Image classification data set "data" (Ayshamahshoofa/Smart-Skincare on GitHub). Class labels (17): basal cell carcinoma, darier s disease, epidermolysis bullosa pruriginosa, Hailey-Hailey disease, herpes simplex, impetigo, larva migrans, leprosy borderline, leprosy lepromatous, leprosy tuberculoid, lupus erythematosus chronicus discoides, melanoma, mycosis fungoides, papilomatosis confluentes and reticulate, pediculosis capitis, psoriasis, tungiasis.

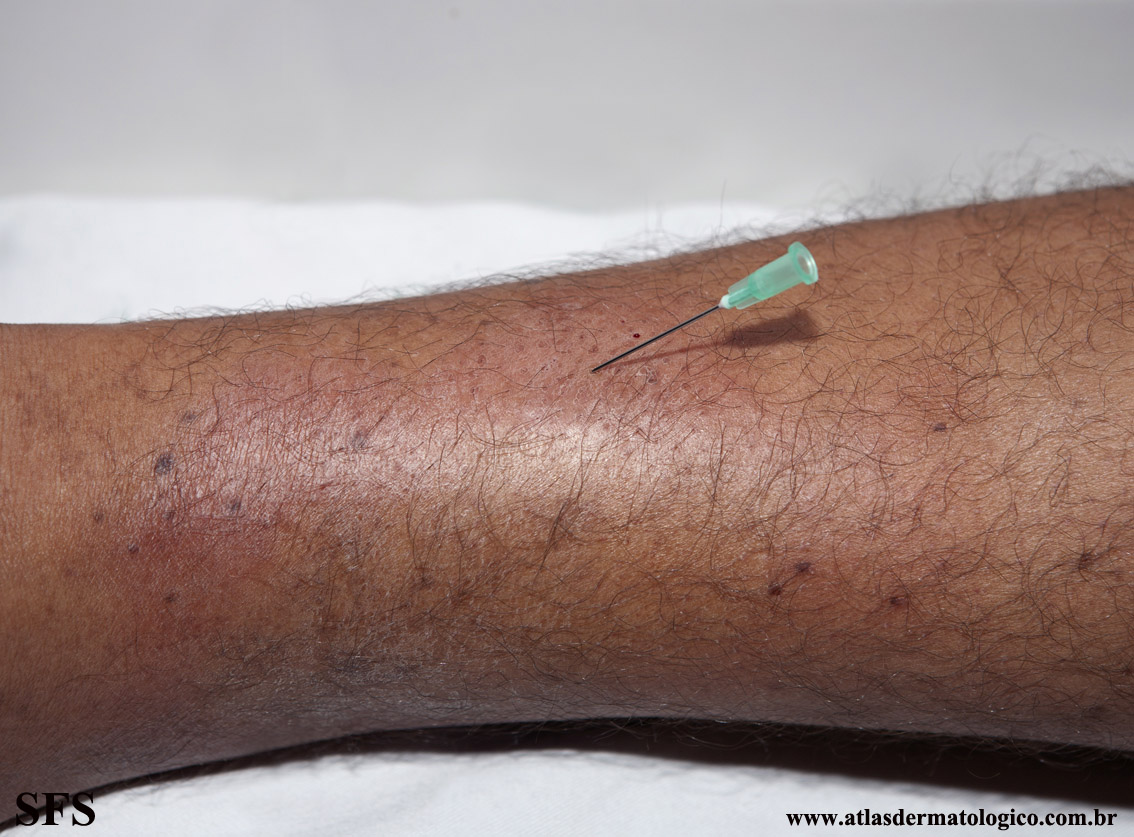
Label: leprosy tuberculoid

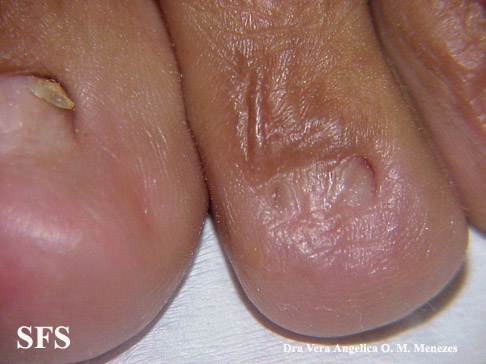
Label: epidermolysis bullosa pruriginosa

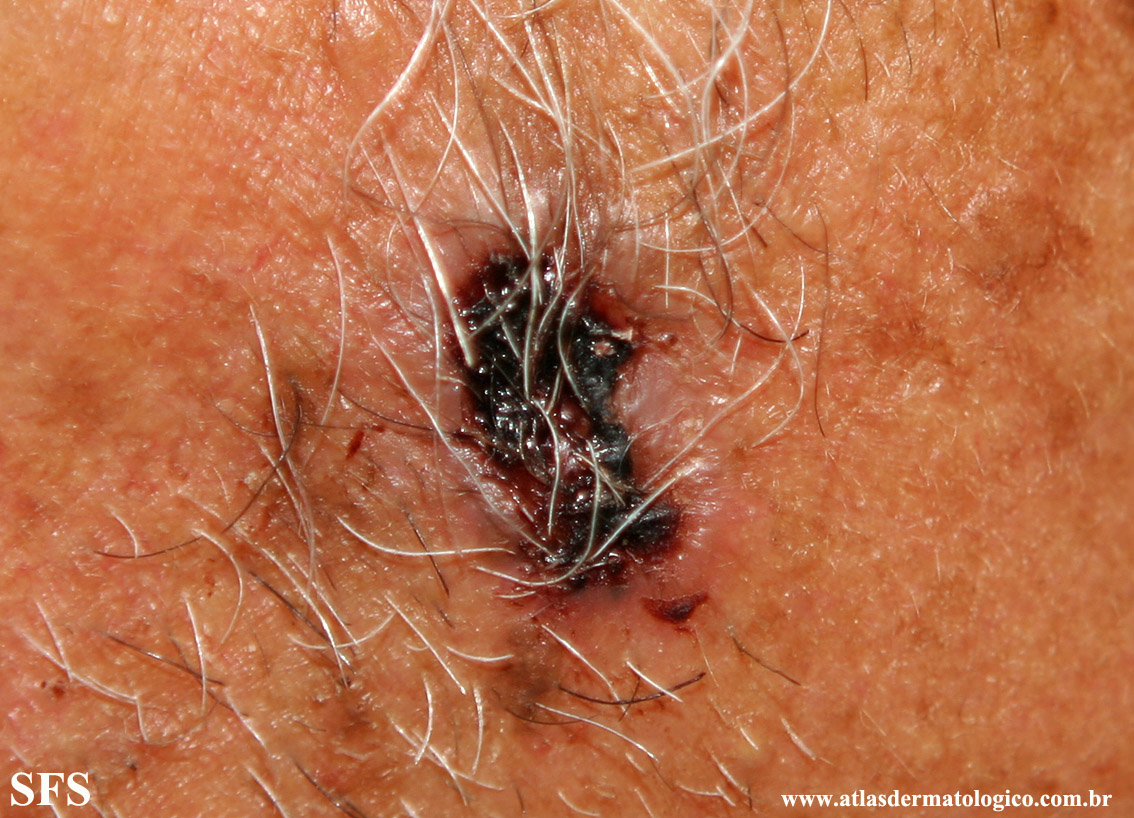
Label: basal cell carcinoma

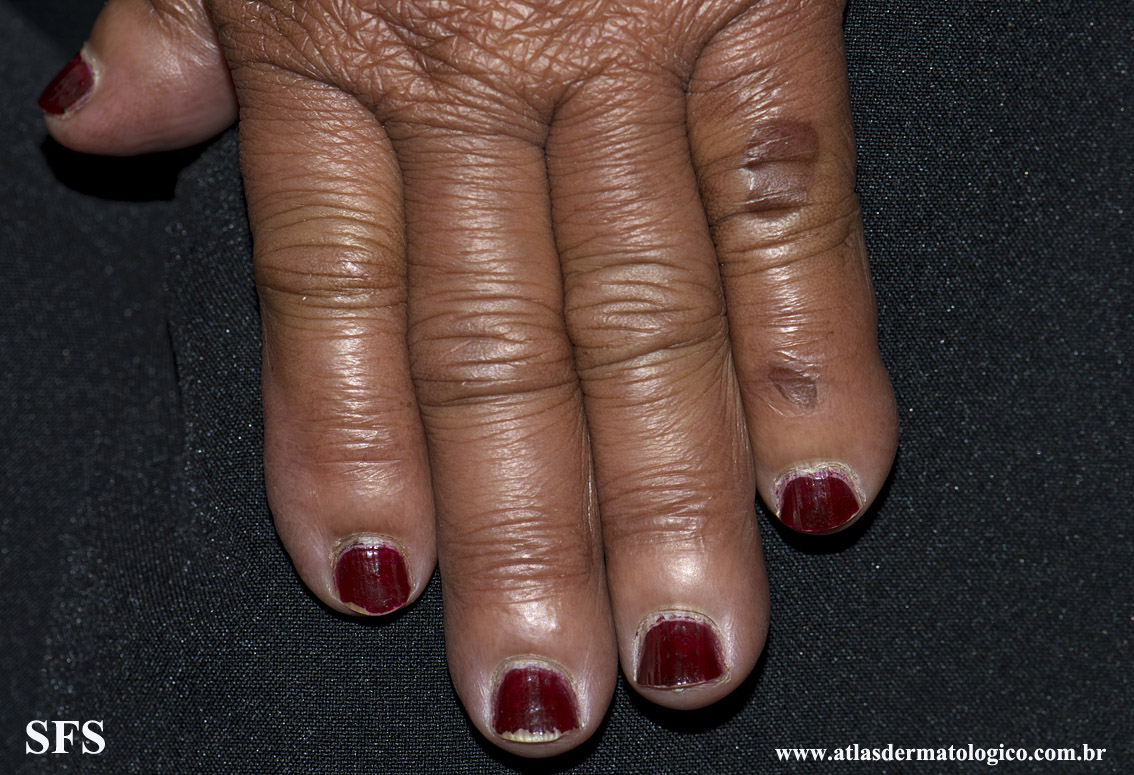
Label: leprosy lepromatous

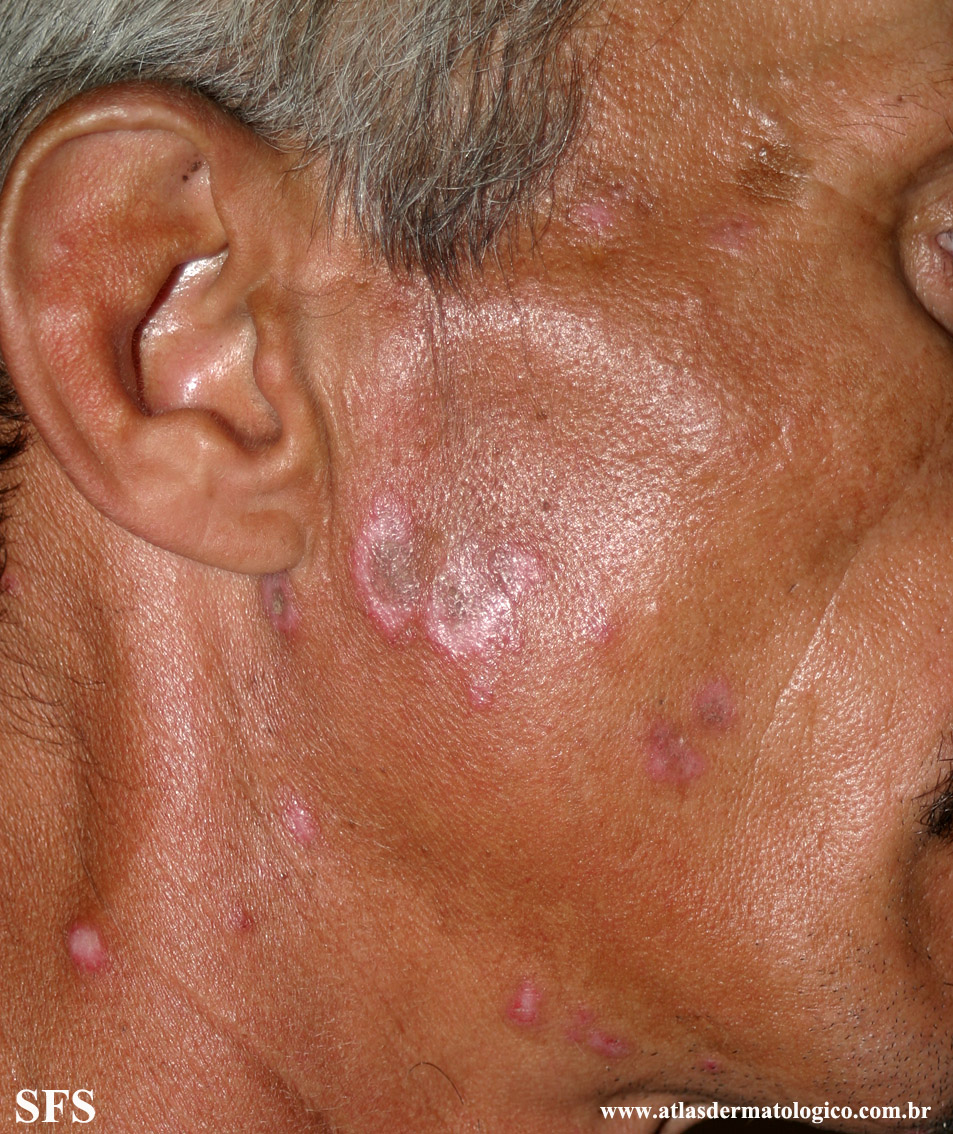
Label: lupus erythematosus chronicus discoides

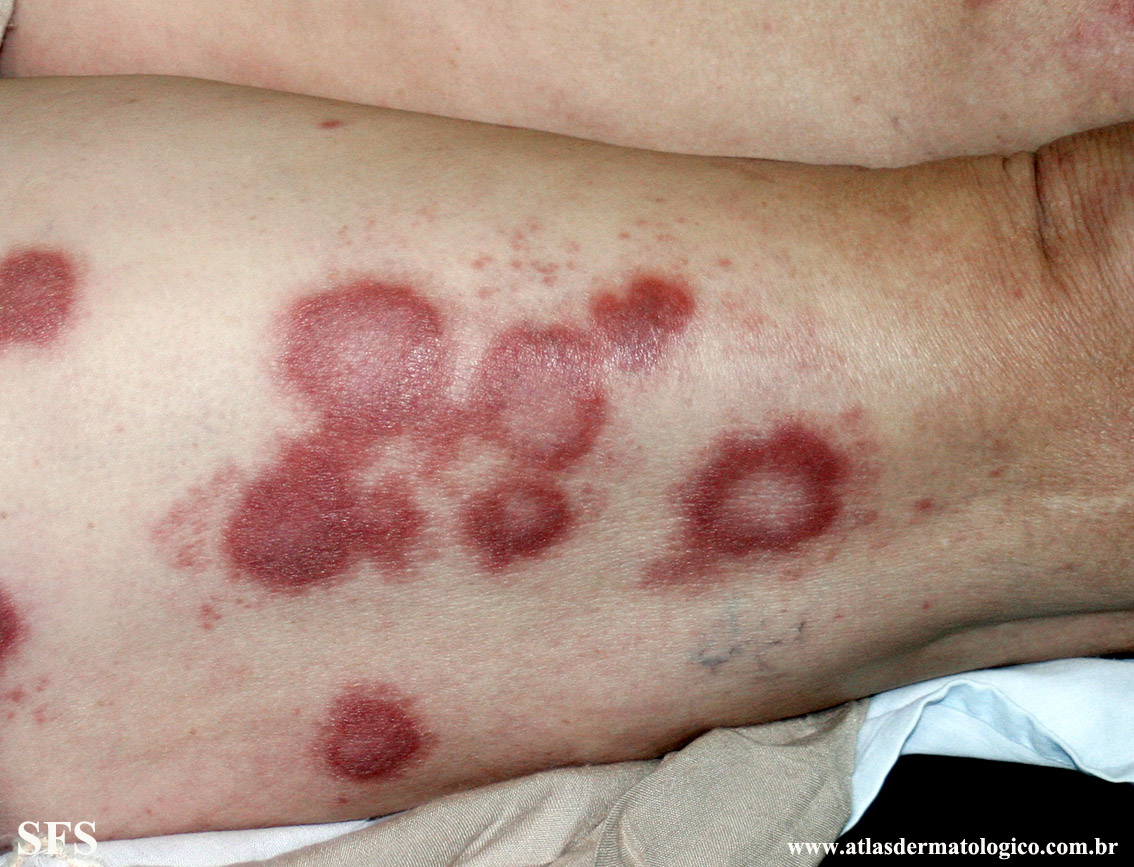
Label: leprosy borderline
